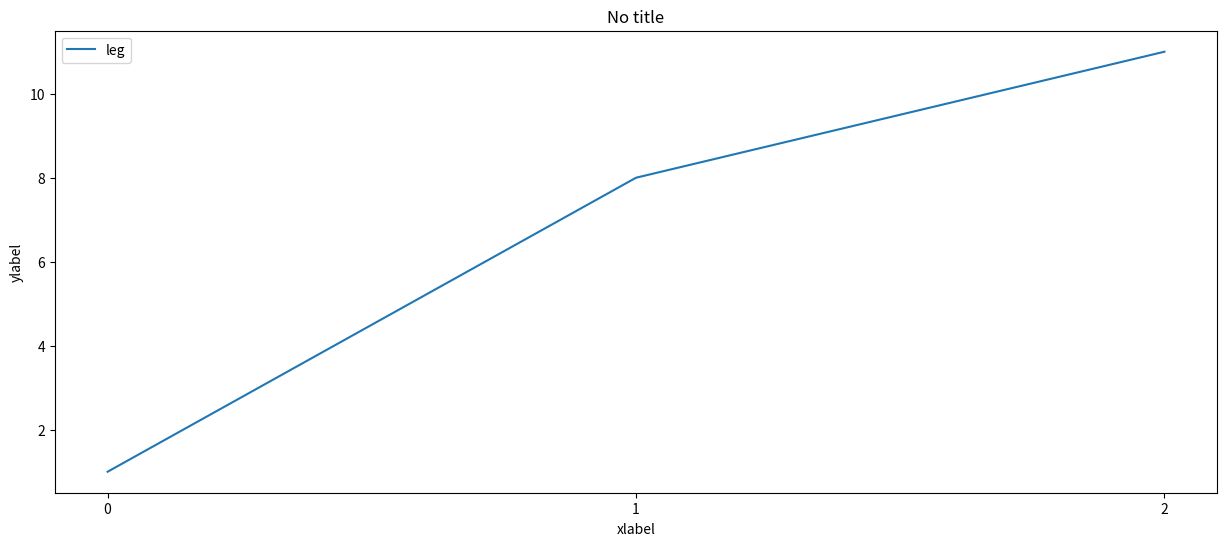

Source code (Python):
import matplotlib.pyplot as plt
import numpy as np

xpoints = [[1, 8,11]]
ypoints = np.array([3, 10,11])
# a function to plot all xpoints in a array
def plots(xpoints=[[1,2,3]],ypoints=None,title="No title",leg=["leg"],xlabel="xlabel",ylabel="ylabel"):
    plt.figure(figsize=(15,6))
    if(type(ypoints)==type(None)):
        ypoints=np.arange(0,len(xpoints[0]))
    for i in range(len(xpoints)):
        plt.plot(ypoints,xpoints[i],label=leg[i])
    plt.xticks(ypoints)
    plt.xlabel(xlabel)
    plt.ylabel(ylabel)
    plt.title(title)
    plt.legend()
    plt.show()

if __name__=="__main__":
    plots(xpoints)